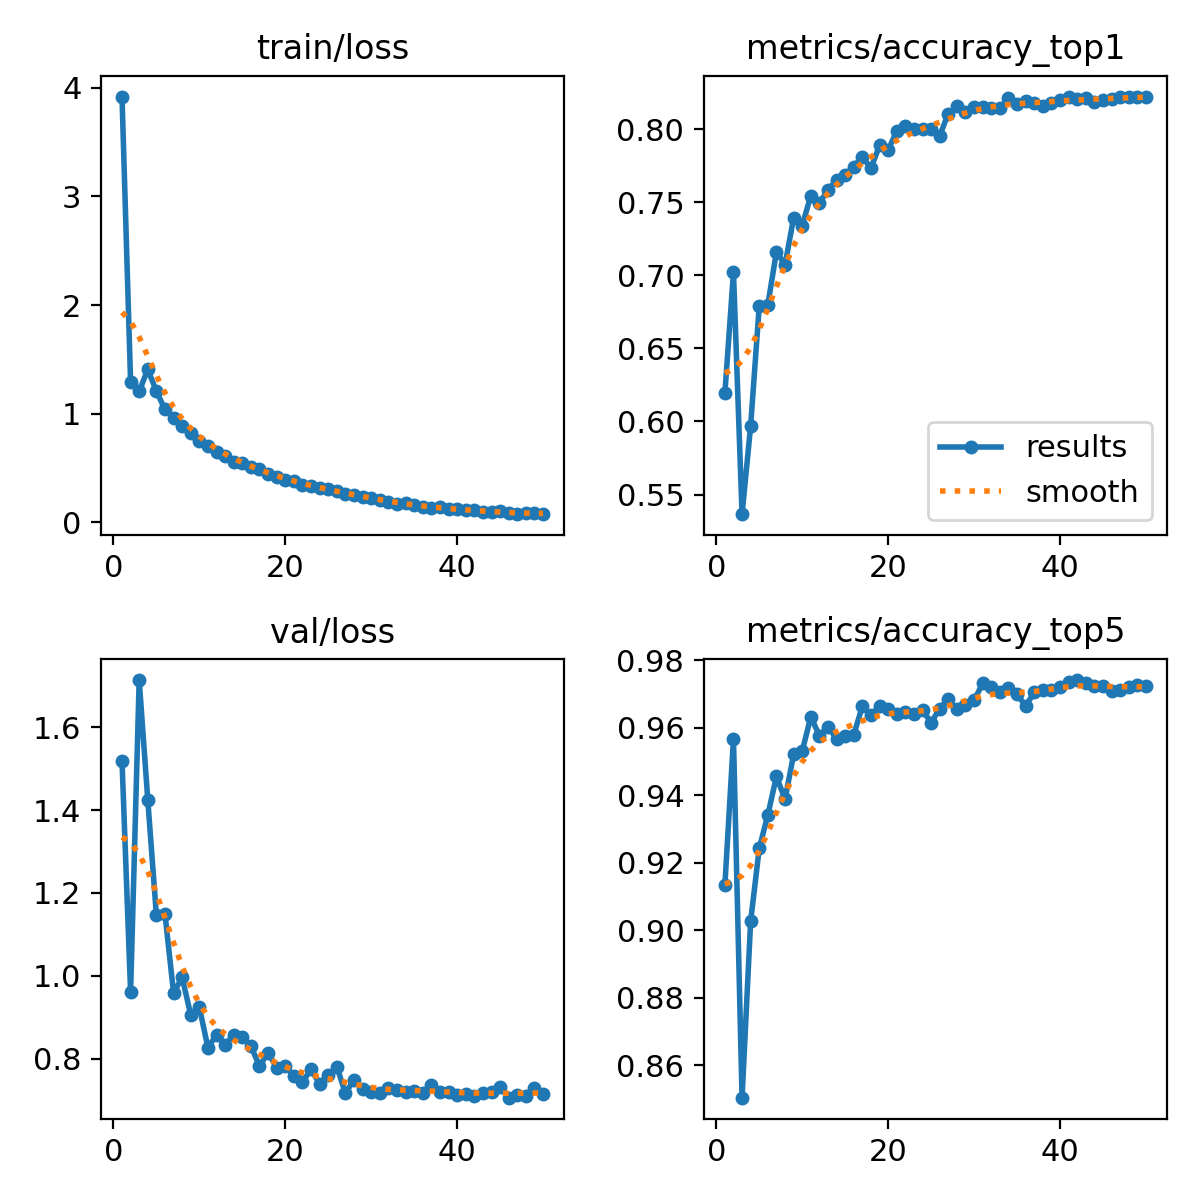

The data file committed next to this chart (first rows):
epoch, time, train/loss, metrics/accuracy_top1, metrics/accuracy_top5, val/loss, lr/pg0, lr/pg1, lr/pg2
1, 67.16, 3.92, 0.6193, 0.9134, 1.519, 0.003322, 0.003322, 0.003322
2, 130.3, 1.292, 0.7021, 0.9567, 0.9613, 0.006524, 0.006524, 0.006524
3, 202.7, 1.204, 0.5365, 0.8504, 1.713, 0.009594, 0.009594, 0.009594
4, 273.2, 1.408, 0.597, 0.9027, 1.424, 0.009406, 0.009406, 0.009406
5, 346.6, 1.206, 0.6791, 0.9243, 1.147, 0.009208, 0.009208, 0.009208
6, 421.5, 1.04, 0.6798, 0.9342, 1.149, 0.00901, 0.00901, 0.00901
7, 498.4, 0.9558, 0.7161, 0.9456, 0.9589, 0.008812, 0.008812, 0.008812
8, 573, 0.8842, 0.7072, 0.9388, 0.9964, 0.008614, 0.008614, 0.008614
9, 647.5, 0.8255, 0.7393, 0.9521, 0.9058, 0.008416, 0.008416, 0.008416
10, 721.8, 0.7517, 0.734, 0.953, 0.9247, 0.008218, 0.008218, 0.008218
11, 802.7, 0.7043, 0.7546, 0.9632, 0.8268, 0.00802, 0.00802, 0.00802
12, 875.4, 0.6455, 0.7498, 0.9577, 0.858, 0.007822, 0.007822, 0.007822
13, 960.8, 0.607, 0.7582, 0.9603, 0.833, 0.007624, 0.007624, 0.007624
14, 1066, 0.5561, 0.7655, 0.9567, 0.8582, 0.007426, 0.007426, 0.007426
15, 1143, 0.5441, 0.7689, 0.9574, 0.8519, 0.007228, 0.007228, 0.007228
16, 1215, 0.5129, 0.7744, 0.9579, 0.8311, 0.00703, 0.00703, 0.00703
17, 1304, 0.487, 0.7812, 0.9664, 0.7822, 0.006832, 0.006832, 0.006832
18, 1364, 0.4445, 0.7732, 0.9637, 0.8149, 0.006634, 0.006634, 0.006634
19, 1419, 0.4124, 0.789, 0.9664, 0.7784, 0.006436, 0.006436, 0.006436
20, 1477, 0.3937, 0.7856, 0.9656, 0.7817, 0.006238, 0.006238, 0.006238
21, 1530, 0.3764, 0.7989, 0.9642, 0.7591, 0.00604, 0.00604, 0.00604
22, 1586, 0.341, 0.8023, 0.9647, 0.7444, 0.005842, 0.005842, 0.005842
23, 1642, 0.3305, 0.8003, 0.9642, 0.7744, 0.005644, 0.005644, 0.005644
24, 1698, 0.319, 0.8001, 0.9651, 0.7399, 0.005446, 0.005446, 0.005446
25, 1752, 0.3099, 0.8001, 0.9615, 0.7603, 0.005248, 0.005248, 0.005248
26, 1808, 0.284, 0.7955, 0.9656, 0.7815, 0.00505, 0.00505, 0.00505
27, 1856, 0.2595, 0.8107, 0.9685, 0.7166, 0.004852, 0.004852, 0.004852
28, 1904, 0.2552, 0.8156, 0.9654, 0.7498, 0.004654, 0.004654, 0.004654
29, 1952, 0.233, 0.8117, 0.9668, 0.7278, 0.004456, 0.004456, 0.004456
30, 2002, 0.2277, 0.8151, 0.968, 0.7202, 0.004258, 0.004258, 0.004258
31, 2050, 0.2049, 0.8153, 0.9731, 0.7187, 0.00406, 0.00406, 0.00406
32, 6826, 0.1883, 0.8149, 0.9719, 0.7306, 0.003862, 0.003862, 0.003862
33, 6875, 0.1683, 0.8144, 0.9705, 0.7255, 0.003664, 0.003664, 0.003664
34, 6922, 0.1741, 0.8214, 0.9717, 0.7191, 0.003466, 0.003466, 0.003466
35, 6969, 0.1595, 0.8173, 0.97, 0.7233, 0.003268, 0.003268, 0.003268
36, 7016, 0.1364, 0.8192, 0.9664, 0.7184, 0.00307, 0.00307, 0.00307
37, 7064, 0.1302, 0.818, 0.9705, 0.737, 0.002872, 0.002872, 0.002872
38, 7113, 0.1404, 0.8156, 0.9712, 0.7211, 0.002674, 0.002674, 0.002674
39, 7162, 0.1224, 0.8183, 0.9712, 0.7209, 0.002476, 0.002476, 0.002476
40, 7211, 0.1206, 0.8197, 0.9719, 0.7118, 0.002278, 0.002278, 0.002278
41, 7281, 0.1133, 0.8221, 0.9736, 0.7154, 0.00208, 0.00208, 0.00208
42, 7329, 0.1088, 0.8204, 0.9741, 0.7105, 0.001882, 0.001882, 0.001882
43, 7378, 0.09847, 0.8212, 0.9731, 0.7186, 0.001684, 0.001684, 0.001684
44, 7427, 0.09604, 0.8187, 0.9724, 0.7189, 0.001486, 0.001486, 0.001486
45, 7475, 0.1002, 0.8199, 0.9724, 0.731, 0.001288, 0.001288, 0.001288
46, 7524, 0.08625, 0.8207, 0.971, 0.7063, 0.00109, 0.00109, 0.00109
47, 7572, 0.07591, 0.8224, 0.9712, 0.7123, 0.000892, 0.000892, 0.000892
48, 7622, 0.08484, 0.8221, 0.9719, 0.7107, 0.000694, 0.000694, 0.000694
49, 7672, 0.0809, 0.8224, 0.9727, 0.7291, 0.000496, 0.000496, 0.000496
50, 7722, 0.07452, 0.8221, 0.9724, 0.7161, 0.000298, 0.000298, 0.000298
